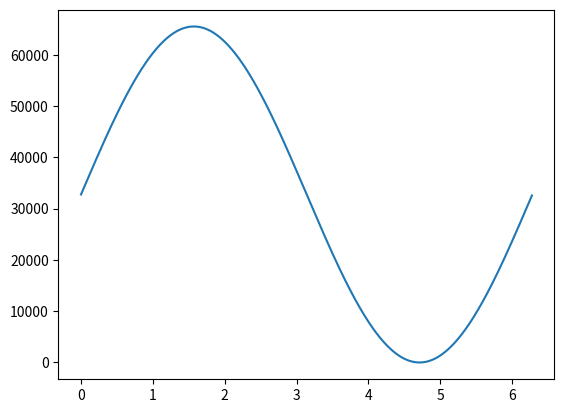

The script that saved this image:
import numpy as np
from matplotlib import pyplot as plt

# Configuration
NUM_SAMPLES = 1024
BIT_WIDTH = 16
MAX_VAL = (2**BIT_WIDTH) - 1  # 65535 for 16-bit
OUTPUT_FILE = "sine_table.mem"

# 1. Generate 1024 points of a sine wave from 0 to 2*pi
x = np.linspace(0, 2 * np.pi, NUM_SAMPLES, endpoint=False)
y = np.sin(x)

# 2. Scale and shift to 16-bit Unsigned range (0 to 65535)
# Moving the sine wave up so its center is at 32767.5 instead of 0
y_unsigned = (y + 1.0) * (MAX_VAL / 2.0)

# Round to the nearest integer and cast to an unsigned 16-bit int type
y_int = np.round(y_unsigned).astype(np.uint16)

# 3. Write to the .mem file in hex format
with open(OUTPUT_FILE, "w") as f:
    for value in y_int:
        # Format as a 4-digit hex string padded with zeros (e.g., 00af, 7fff)
        f.write(f"{value:04X}\n")

print(f"Success! '{OUTPUT_FILE}' has been generated with {NUM_SAMPLES} entries.")

plt.plot(x,y_unsigned)
plt.show()
